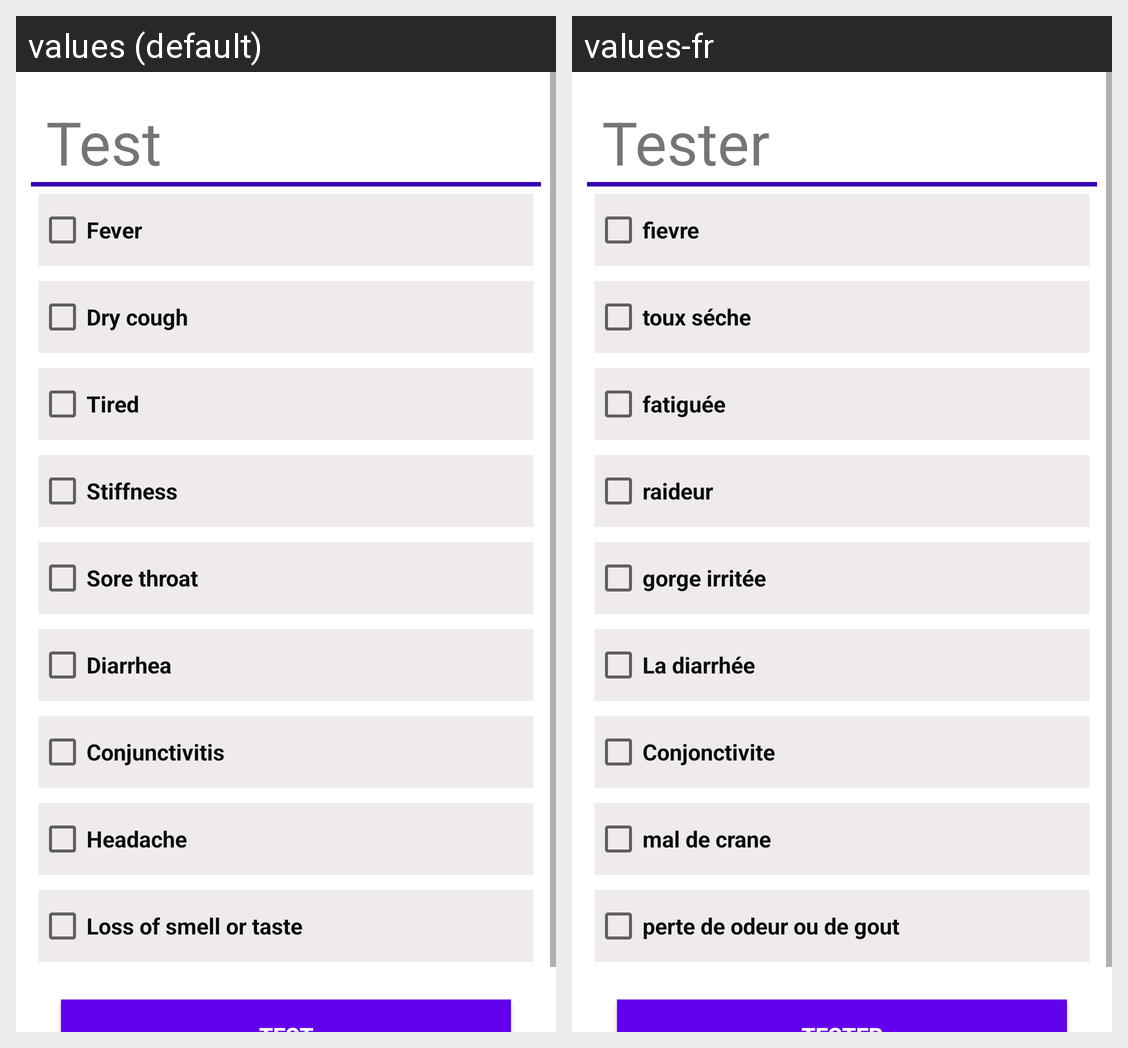

This grid shows one Android layout under two languages. Give, for every string resource on the screen, its name, the default text and each shown locale's text.
Android screen res/layout/activity_test.xml rendered under 2 locales, left to right: values (default), values-fr. Device: Nexus 5 (rendered at 1080×1920; each locale shown at half size, 540×960, under a caption strip naming it); theme Theme.NoMoreCovid.
Strings drawn on this screen, with the default value and each locale's value (text and hints the layout hard-codes, and strings that could not be matched under every locale, appear in the picture but are not listed):

test
  values: Test
  values-fr: Tester

fever
  values: Fever
  values-fr: fievre

dry_cough
  values: Dry cough
  values-fr: toux séche

tired
  values: Tired
  values-fr: fatiguée

stiffness
  values: Stiffness
  values-fr: raideur

sore_throat
  values: Sore throat
  values-fr: gorge irritée

diarrhea
  values: Diarrhea
  values-fr: La diarrhée

conjunctivitis
  values: Conjunctivitis
  values-fr: Conjonctivite

headache
  values: Headache
  values-fr: mal de crane

loss_of_smell_or_taste
  values: Loss of smell or taste
  values-fr: perte de odeur ou de gout
